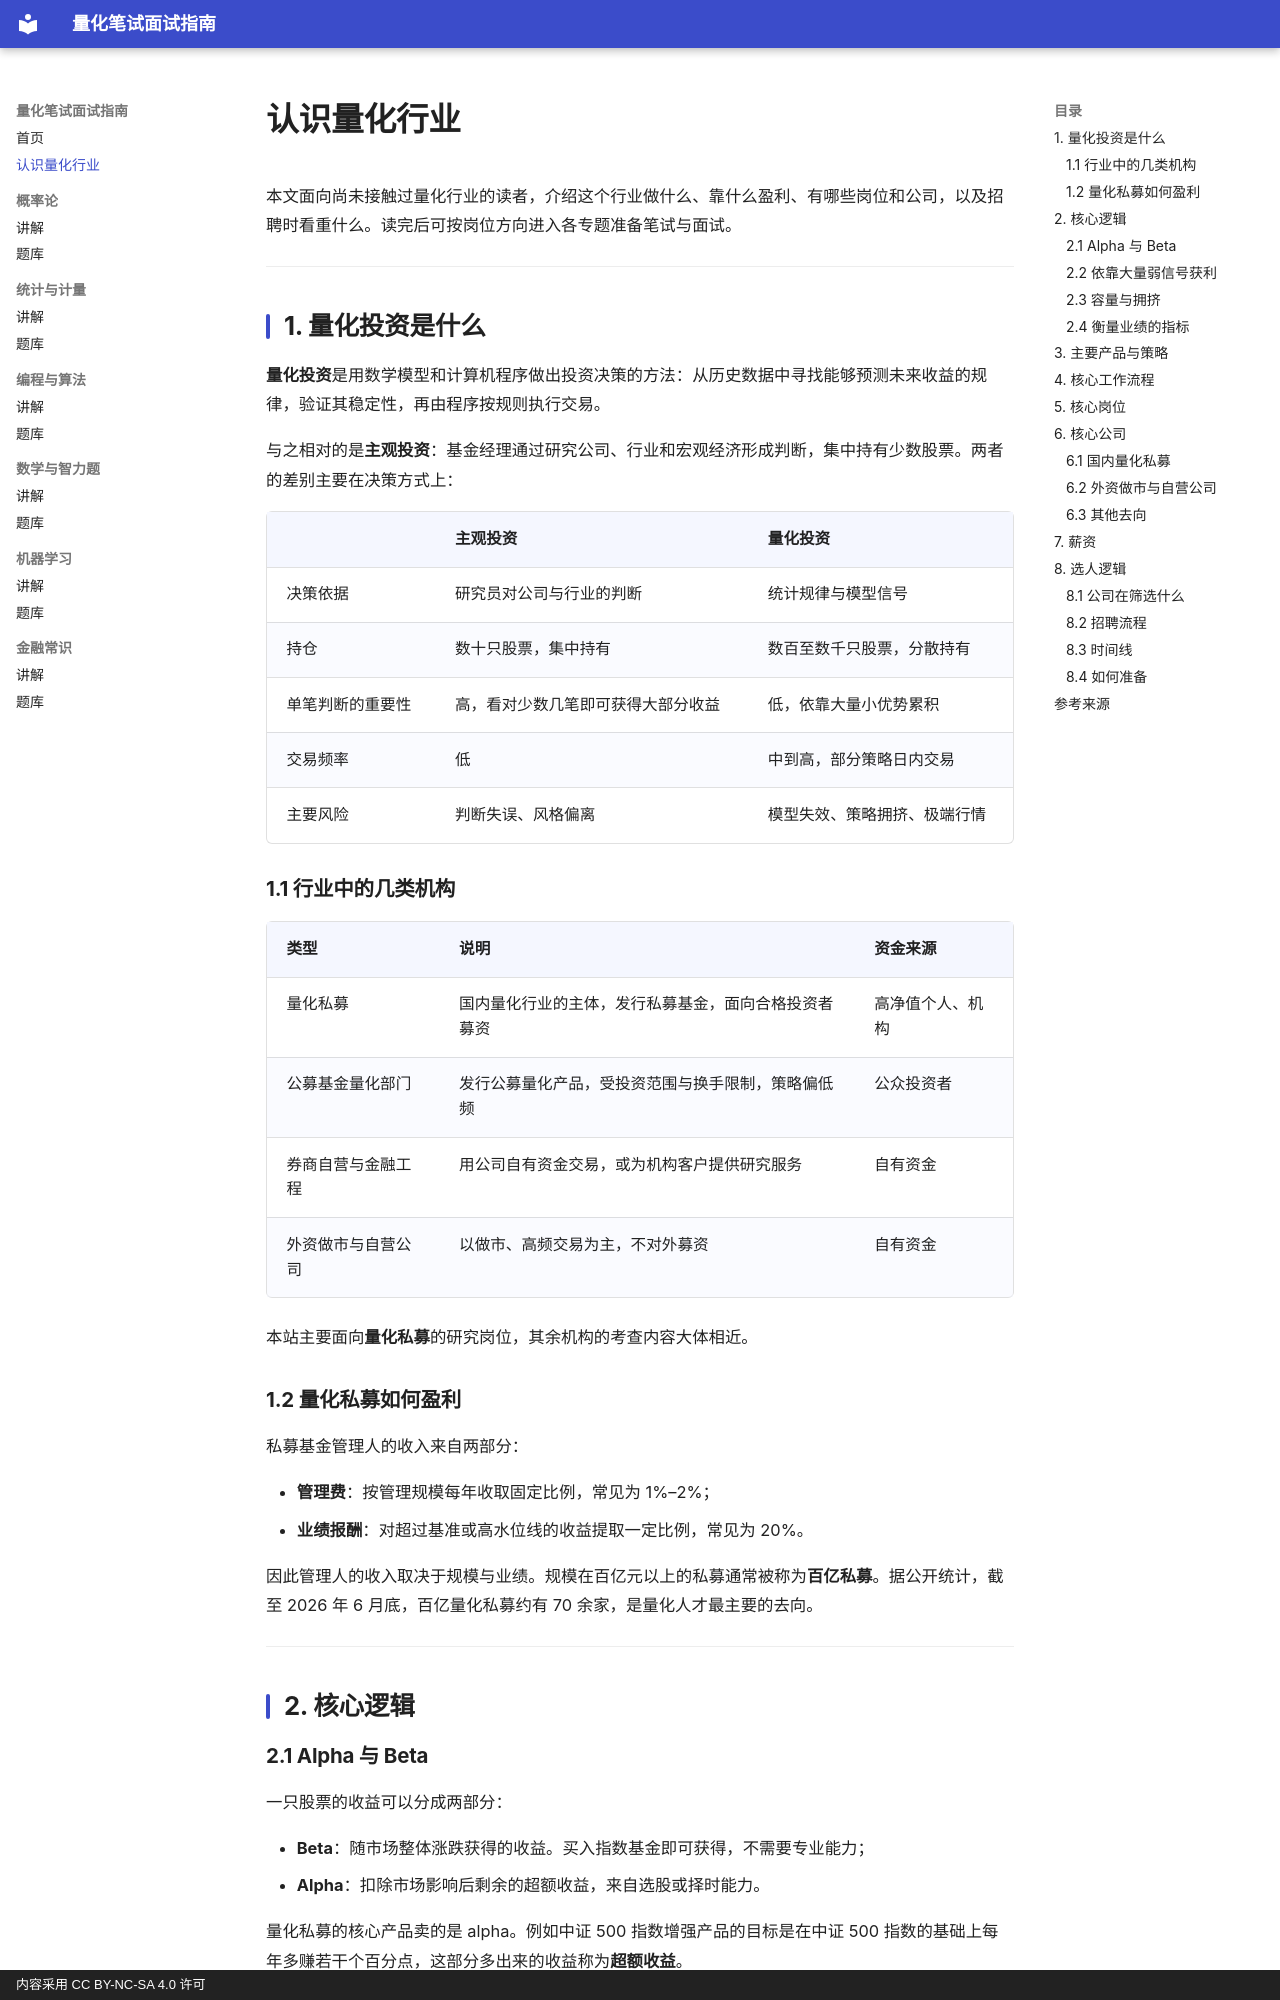

repository: JQW2006/quant-interview-guide · page: industry/index.html · generator: mkdocs · copyright: 内容采用 CC BY-NC-SA 4.0 许可

# 认识量化行业

本文面向尚未接触过量化行业的读者，介绍这个行业做什么、靠什么盈利、有哪些岗位和公司，以及招聘时看重什么。读完后可按岗位方向进入各专题准备笔试与面试。

---

## 1. 量化投资是什么

**量化投资**是用数学模型和计算机程序做出投资决策的方法：从历史数据中寻找能够预测未来收益的规律，验证其稳定性，再由程序按规则执行交易。

与之相对的是**主观投资**：基金经理通过研究公司、行业和宏观经济形成判断，集中持有少数股票。两者的差别主要在决策方式上：

| | 主观投资 | 量化投资 |
|---|---|---|
| 决策依据 | 研究员对公司与行业的判断 | 统计规律与模型信号 |
| 持仓 | 数十只股票，集中持有 | 数百至数千只股票，分散持有 |
| 单笔判断的重要性 | 高，看对少数几笔即可获得大部分收益 | 低，依靠大量小优势累积 |
| 交易频率 | 低 | 中到高，部分策略日内交易 |
| 主要风险 | 判断失误、风格偏离 | 模型失效、策略拥挤、极端行情 |

### 1.1 行业中的几类机构

| 类型 | 说明 | 资金来源 |
|---|---|---|
| 量化私募 | 国内量化行业的主体，发行私募基金，面向合格投资者募资 | 高净值个人、机构 |
| 公募基金量化部门 | 发行公募量化产品，受投资范围与换手限制，策略偏低频 | 公众投资者 |
| 券商自营与金融工程 | 用公司自有资金交易，或为机构客户提供研究服务 | 自有资金 |
| 外资做市与自营公司 | 以做市、高频交易为主，不对外募资 | 自有资金 |

本站主要面向**量化私募**的研究岗位，其余机构的考查内容大体相近。

### 1.2 量化私募如何盈利

私募基金管理人的收入来自两部分：

- **管理费**：按管理规模每年收取固定比例，常见为 1%–2%；
- **业绩报酬**：对超过基准或高水位线的收益提取一定比例，常见为 20%。

因此管理人的收入取决于规模与业绩。规模在百亿元以上的私募通常被称为**百亿私募**。据公开统计，截至 2026 年 6 月底，百亿量化私募约有 70 余家，是量化人才最主要的去向。

---

## 2. 核心逻辑

### 2.1 Alpha 与 Beta

一只股票的收益可以分成两部分：

- **Beta**：随市场整体涨跌获得的收益。买入指数基金即可获得，不需要专业能力；
- **Alpha**：扣除市场影响后剩余的超额收益，来自选股或择时能力。

量化私募的核心产品卖的是 alpha。例如中证 500 指数增强产品的目标是在中证 500 指数的基础上每年多赚若干个百分点，这部分多出来的收益称为**超额收益**。
